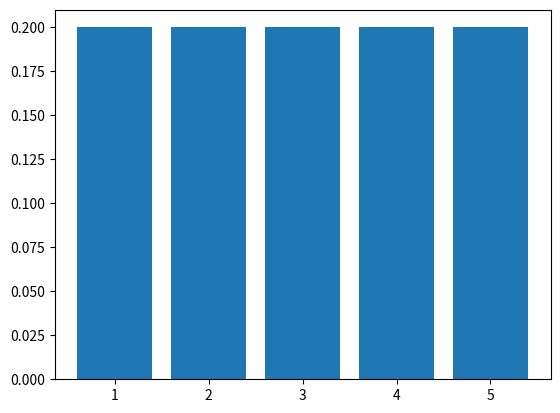

Generate this figure with matplotlib:
import matplotlib.pyplot as plt
from scipy.stats import randint

a, b = 1, 5

x_list = list(range(a, b + 1))
print(x_list)

p_list = []
for x in x_list:
    prob = randint.pmf(x, low=a, high=b+1)
    p_list.append(prob)

plt.bar(x_list, p_list)
plt.show()